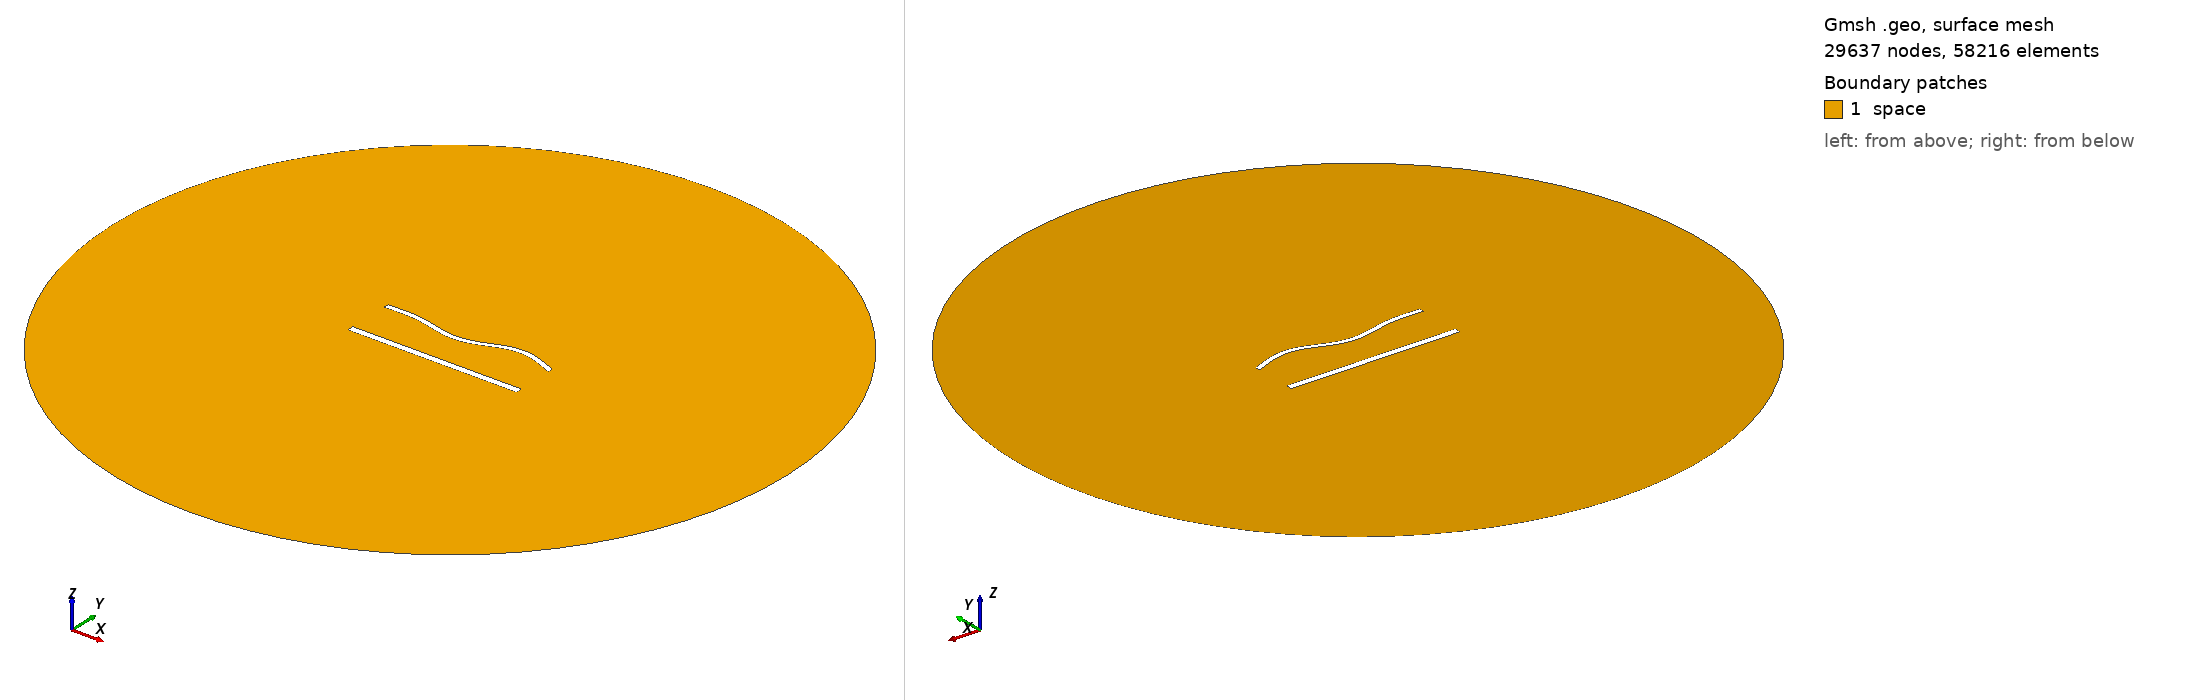

Gmsh geometry script, surface-meshed: 29637 nodes, 58216 surface elements. Boundary patches (legend numbers): 1 space. Left view from above one corner, right view from below the opposite corner. Legend entries are the model's physical surfaces. The drawing asked Gmsh for element sizes between 1% and 20% of the model's largest extent; the script's own settings can give other sizes.

=== 1488.geo (drawn) ===
//---------------------------------------
// Geometry kernel
//---------------------------------------

SetFactory("OpenCASCADE");



//---------------------------------------
// Parameters of the geometry
//---------------------------------------

// Overetch of the upper plate
overetch = 0.375;

// Distance between the plates
distance = 27.5;

// Discretization over the x axis (for the deformation)
nx = 50; 

// Length of the plate
L = 100 - overetch; 

// Number of modes
n = 4; 

// 1st mode coefficient
coeff(1) = 0.0;
beta(1) = 0.596864 * 3.1415926535 / L;

// 2nd mode coefficient
coeff(2) = -1.5;
beta(2) = 1.49418 * 3.1415926535 / L;

// 3rd mode coefficient
coeff(3) = -1.5;
beta(3) = 2.50025 * 3.1415926535 / L;

// 4th mode coefficient
coeff(4) = 1.5;
beta(4) = 3.49999 * 3.1415926535 / L;



//---------------------------------------
// Upper plate (deformed rectangle)
//---------------------------------------

// Coordiantes of the upper plate
xmin = -50;
xmax = 50 - overetch;

// Height of the upper plate
yheight = 4 - 2 * overetch;

// Indexes of the points
UpperID[] = {};
LowerID[] = {};
LeftID[] = {};
RightID[] = {};

// Point index
p = 1;

// Horizontal edges
For i In {1:nx}
    x = xmin + (i-1)*(xmax - xmin)/(nx-1);

    y_bottom = distance / 2 + overetch;
    For j In {1:n}
        C = (Cosh(beta(j)*L) + Cos(beta(j)*L)) / (Sinh(beta(j)*L) + Sin(beta(j)*L));
        y_bottom  = y_bottom + coeff(j) * (Cosh(beta(j)*(x+50)) - Cos(beta(j)*(x+50)) - C * (Sinh(beta(j)*(x+50)) - Sin(beta(j)*(x+50))));
    EndFor

    y_top = y_bottom + yheight;

    Point(p) = {x, y_top, 0, 1.0};
    UpperID[i] = p;
    p = p + 1;

    Point(p) = {x, y_bottom, 0, 1.0};
    LowerID[i] = p;
    p = p + 1;
EndFor

// Create point lists
UpperPts[] = {}; LowerPts[] = {};
For i In {1:nx}
  UpperPts[] += {UpperID[i]};
  LowerPts[] += {LowerID[i]};
EndFor

// Build splines
Spline(1) = {UpperPts[]};
Spline(2) = {LowerPts[]};
Line(3) = {LowerPts[nx-1], UpperPts[nx-1]};
Line(4) = {LowerPts[0], UpperPts[0]};

// Build the plane surface
Curve Loop(1) = {2, 3, -1, -4};
Plane Surface(1) = {1};



//---------------------------------------
// Lower plate (rectangle)
//---------------------------------------

// Vertices
Point(1001) = {-50, -distance/2, 0, 1.0};
Point(1002) = { 50, -distance/2, 0, 1.0};
Point(1003) = { 50,  -distance/2 + 4, 0, 1.0};
Point(1004) = {-50,  -distance/2 + 4, 0, 1.0};

// Edges
Line(5) = {1001, 1002};
Line(6) = {1002, 1003};
Line(7) = {1003, 1004};
Line(8) = {1004, 1001};

// Plane surface
Line Loop(2) = {5, 6, 7, 8};
Plane Surface(2) = {2}; 



//---------------------------------------
// Outer (fictious) boundary
//---------------------------------------

// Points
Point(1005) = {0, 0, 0};       // Center
Point(1006) = {200, 0, 0};     // Start point
Point(1007) = {0, 200, 0};     // 90 degrees
Point(1008) = {-200, 0, 0};    // 180 degrees
Point(1009) = {0, -200, 0};    // 270 degrees

// Circle arcs (each needs start, center, end)
Circle(9) = {1006, 1005, 1007};
Circle(10) = {1007, 1005, 1008};
Circle(11) = {1008, 1005, 1009};
Circle(12) = {1009, 1005, 1006};

// Plane surface for the entire domain
Curve Loop(3) = {9, 10, 11, 12};
Surface(3) = {3};

// Subtract the plates from the whole domain to obtain the actual domain where we want to solve the equations
BooleanDifference{ Surface{3}; Delete; }{ Surface{1}; Surface{2}; Delete; }




//---------------------------------------
// Transfinite Lines/Curves
//---------------------------------------

// Set the number of points on the boundaries
r = 6;
d = 0.15;

// Plates
Transfinite Curve {1} = 50*r/4 Using Progression 1;
Transfinite Line {2} = 50*r Using Progression 1;
Transfinite Curve {3, 4} = 2*r Using Progression 1+d;
Transfinite Line {5} = 50*r/4 Using Progression 1;
Transfinite Line {7} = 50*r Using Progression 1;
Transfinite Line {6} = 2*r Using Progression 1-d;
Transfinite Line {8} = 2*r Using Progression 1+d;

// Outer boundary
Transfinite Line {9, 10, 11, 12} = 20 Using Progression 1;



//---------------------------------------
// Physical groups
//---------------------------------------                

// Physical curves (boundaries)
Physical Line("force_segment", 10) = {2};
Physical Line("upper_plate", 11) = {1, 3, 4};
Physical Line("lower_plate", 12) = {5, 6, 7, 8};
Physical Line("boundary", 20) = {9, 10, 11, 12};

// Physical Surfaces
Physical Surface("space", 30) = {3};



//---------------------------------------
// 6. Generate the Mesh
//---------------------------------------

// 2D mesh generation
Mesh 2;
